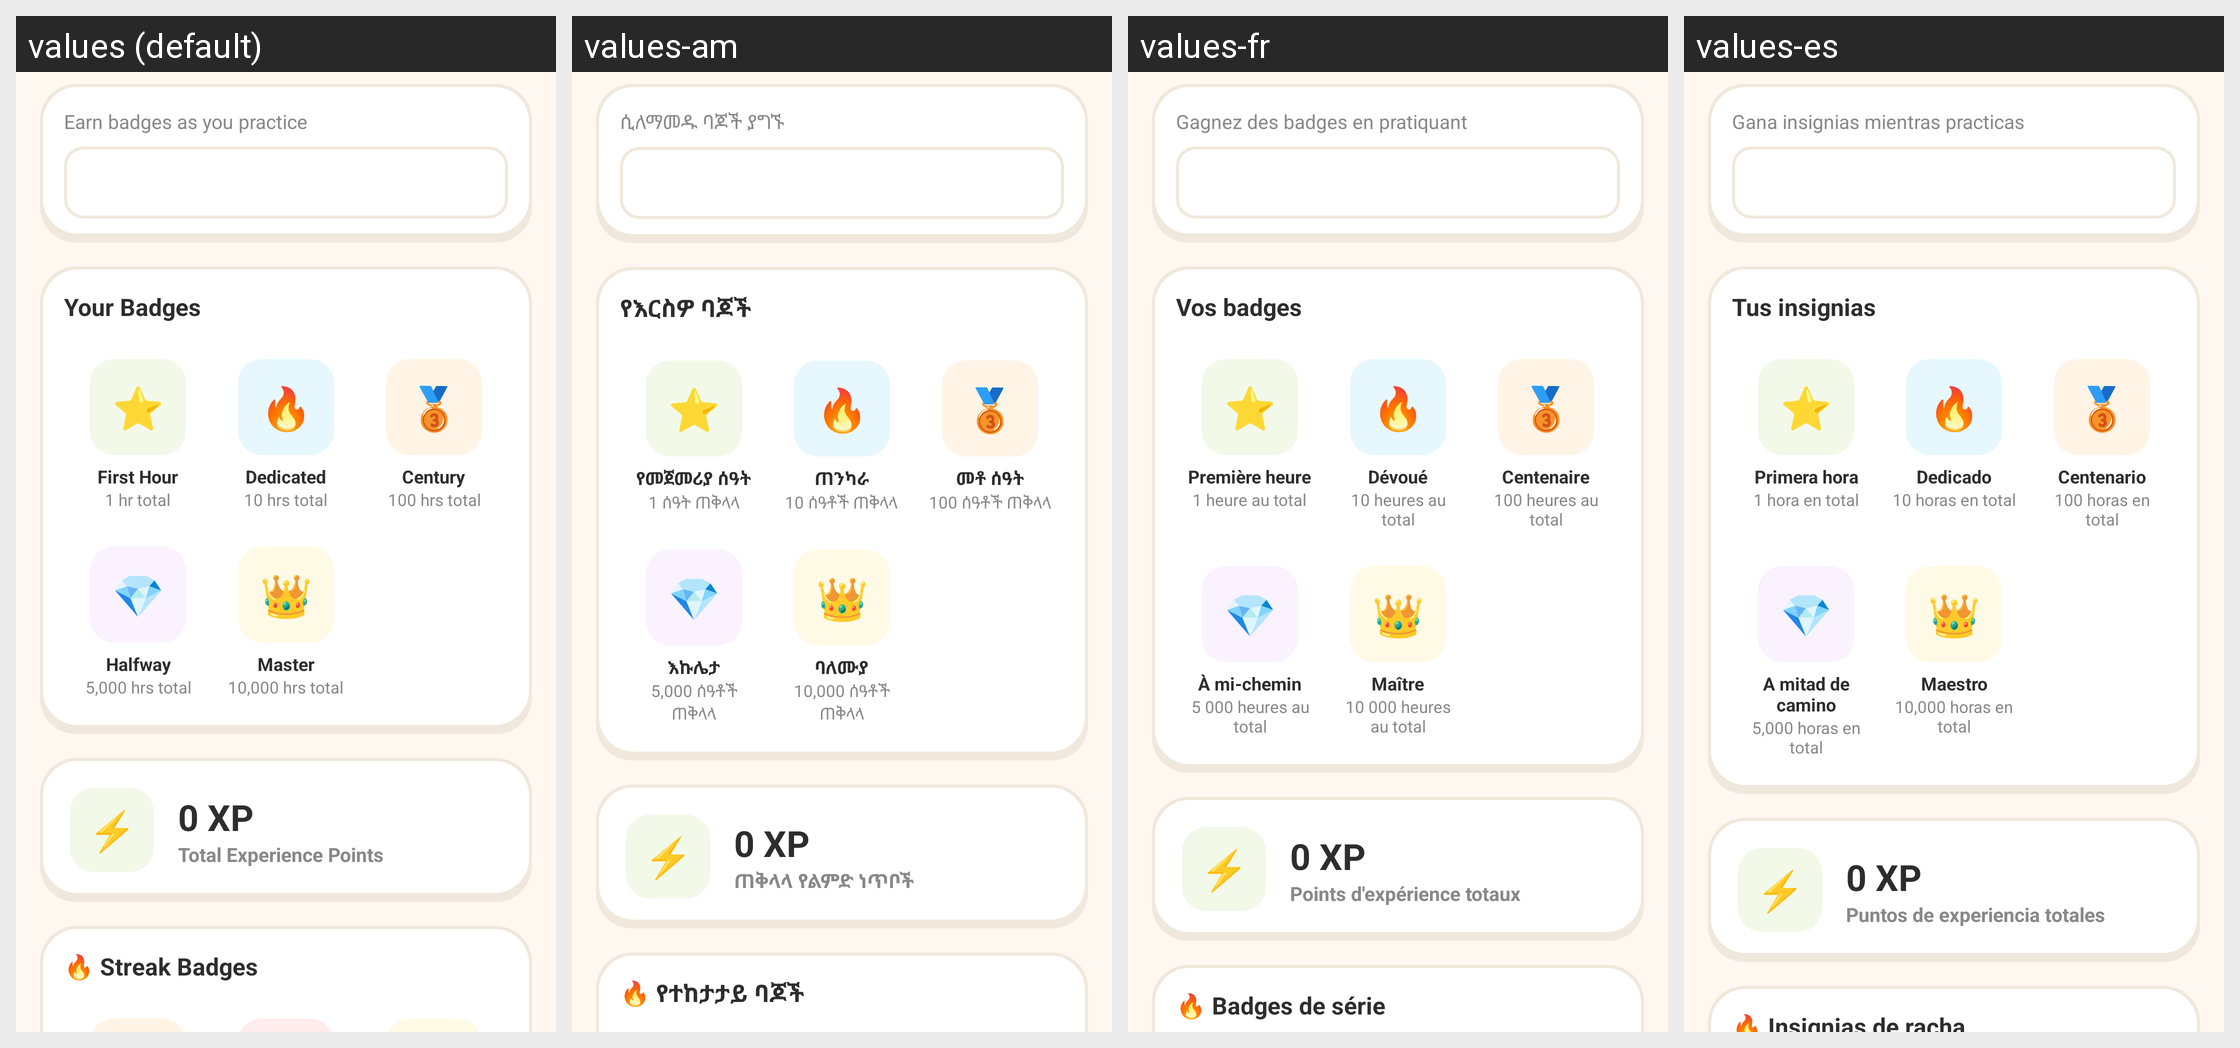

For this localized Android screen grid, give each drawn string resource with its value in every locale shown.
Android screen res/layout/fragment_rewards.xml rendered under 4 locales, left to right: values (default), values-am, values-fr, values-es. Device: Nexus 5 (rendered at 1080×1920; each locale shown at half size, 540×960, under a caption strip naming it); theme Theme.HobbyMasteryTracker.
Other locales in the repository, not shown: values-sw, values-zh.
Strings drawn on this screen, with the default value and each locale's value (text and hints the layout hard-codes, and strings that could not be matched under every locale, appear in the picture but are not listed):

earn_badges
  values: Earn badges as you practice
  values-am: ሲለማመዱ ባጆች ያግኙ
  values-fr: Gagnez des badges en pratiquant
  values-es: Gana insignias mientras practicas

your_badges
  values: Your Badges
  values-am: የእርስዎ ባጆች
  values-fr: Vos badges
  values-es: Tus insignias

badge_first_hour
  values: First Hour
  values-am: የመጀመሪያ ሰዓት
  values-fr: Première heure
  values-es: Primera hora

badge_1hr_sub
  values: 1 hr total
  values-am: 1 ሰዓት ጠቅላላ
  values-fr: 1 heure au total
  values-es: 1 hora en total

badge_dedicated
  values: Dedicated
  values-am: ጠንካራ
  values-fr: Dévoué
  values-es: Dedicado

badge_10hr_sub
  values: 10 hrs total
  values-am: 10 ሰዓቶች ጠቅላላ
  values-fr: 10 heures au total
  values-es: 10 horas en total

badge_century
  values: Century
  values-am: መቶ ሰዓት
  values-fr: Centenaire
  values-es: Centenario

badge_100hr_sub
  values: 100 hrs total
  values-am: 100 ሰዓቶች ጠቅላላ
  values-fr: 100 heures au total
  values-es: 100 horas en total

badge_halfway
  values: Halfway
  values-am: እኩሌታ
  values-fr: À mi-chemin
  values-es: A mitad de camino

badge_5000hr_sub
  values: 5,000 hrs total
  values-am: 5,000 ሰዓቶች ጠቅላላ
  values-fr: 5 000 heures au total
  values-es: 5,000 horas en total

badge_master
  values: Master
  values-am: ባለሙያ
  values-fr: Maître
  values-es: Maestro

badge_10000hr_sub
  values: 10,000 hrs total
  values-am: 10,000 ሰዓቶች ጠቅላላ
  values-fr: 10 000 heures au total
  values-es: 10,000 horas en total

total_xp
  values: Total Experience Points
  values-am: ጠቅላላ የልምድ ነጥቦች
  values-fr: Points d'expérience totaux
  values-es: Puntos de experiencia totales

streak_badges
  values: 🔥 Streak Badges
  values-am: 🔥 የተከታታይ ባጆች
  values-fr: 🔥 Badges de série
  values-es: 🔥 Insignias de racha
